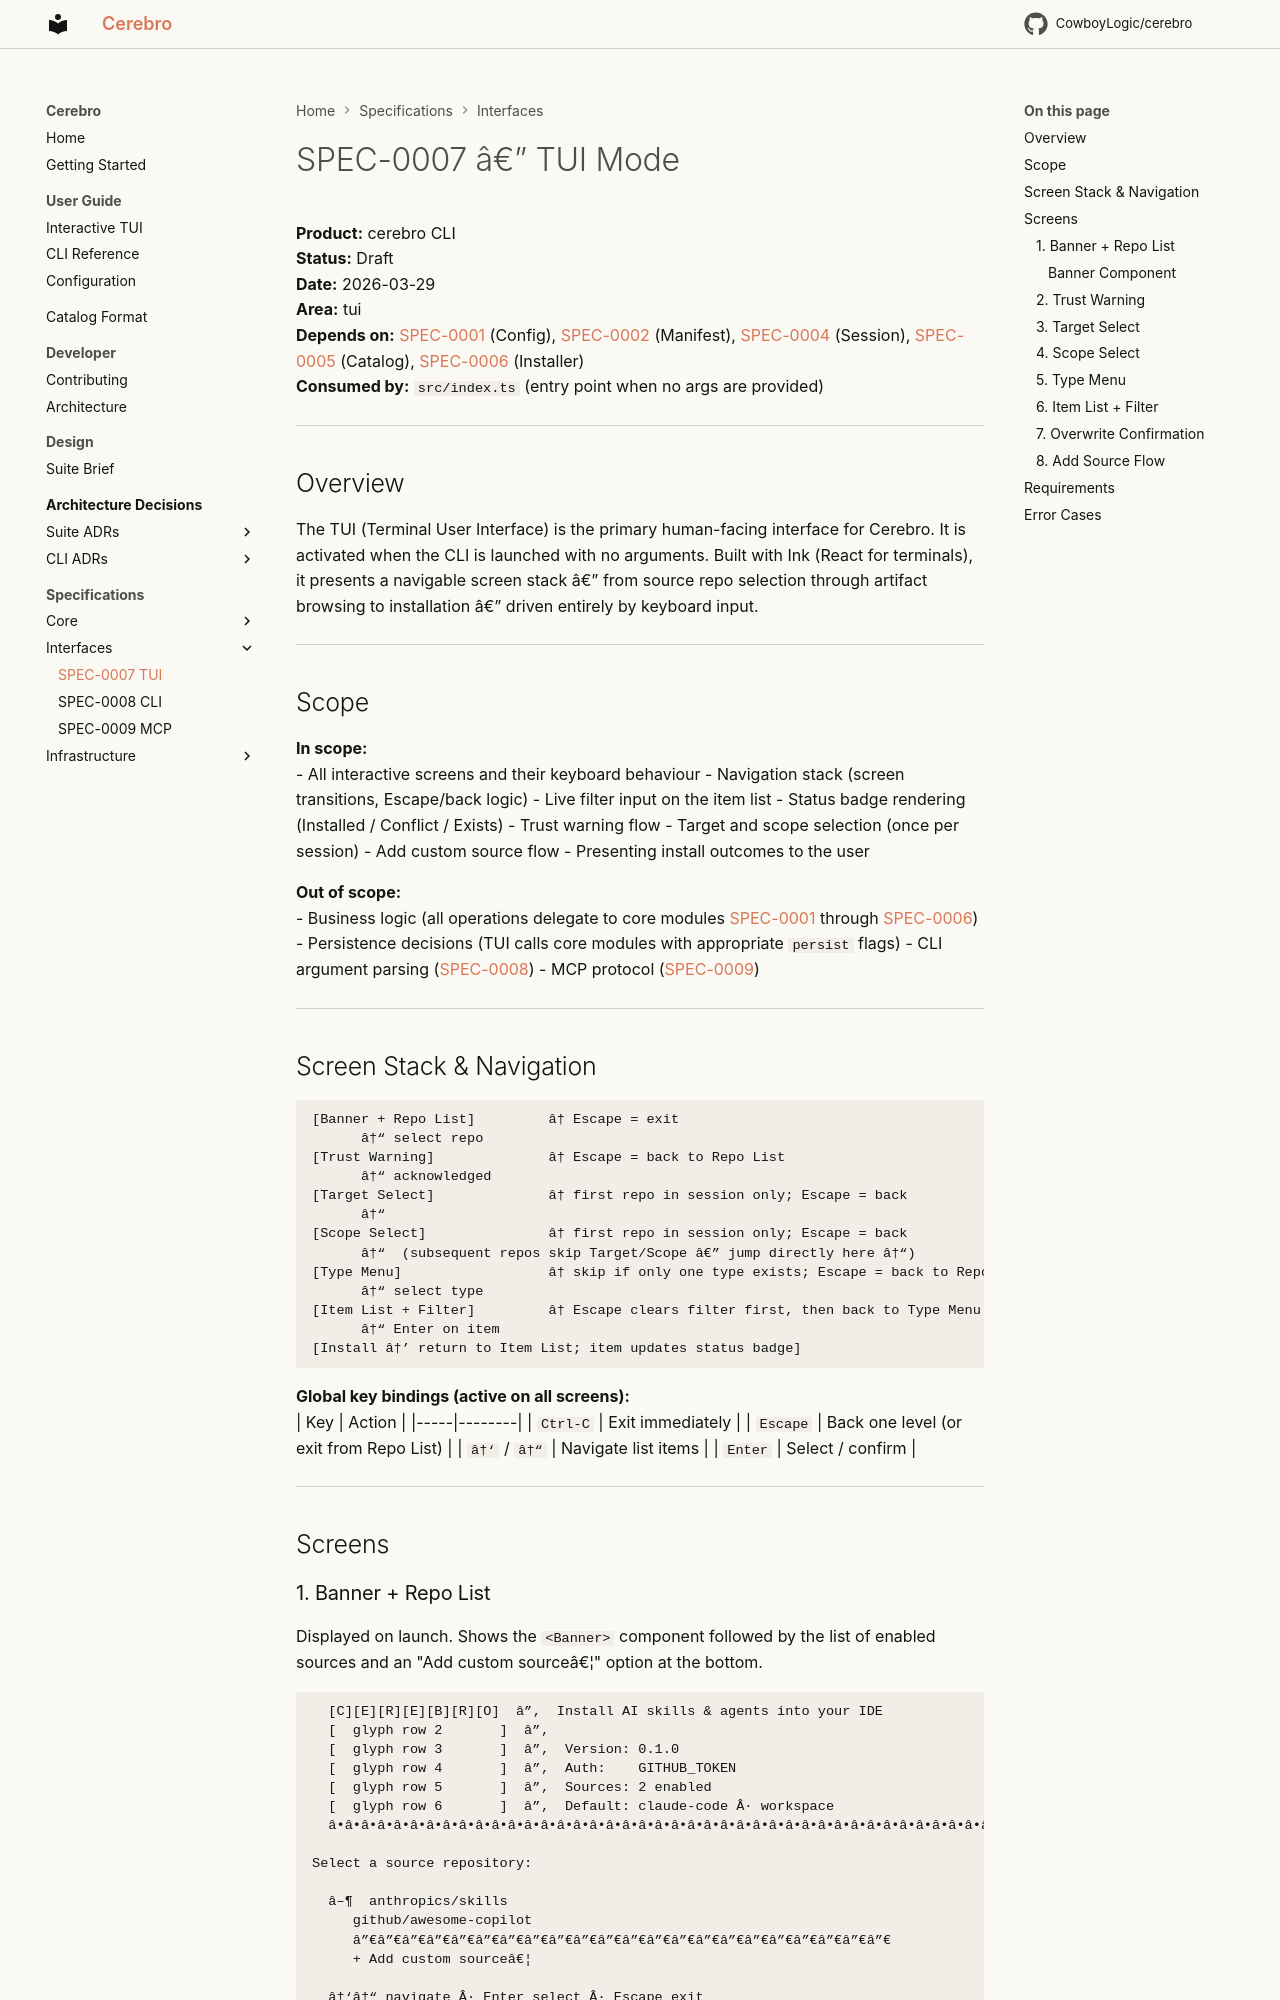

repository: CowboyLogic/cerebro · page: spec/SPEC-0007-tui/index.html · generator: mkdocs

# SPEC-0007 â€” TUI Mode

**Product:** cerebro CLI<br />
**Status:** Draft<br />
**Date:** 2026-03-29<br />
**Area:** tui<br />
**Depends on:** [SPEC-0001](SPEC-0001-config.md) (Config), [SPEC-0002](SPEC-0002-manifest.md) (Manifest), [SPEC-0004](SPEC-0004-session.md) (Session), [SPEC-0005](SPEC-0005-catalog.md) (Catalog), [SPEC-0006](SPEC-0006-installer.md) (Installer)<br />
**Consumed by:** `src/index.ts` (entry point when no args are provided)<br />

---

## Overview

The TUI (Terminal User Interface) is the primary human-facing interface for Cerebro. It is activated when the CLI is launched with no arguments. Built with Ink (React for terminals), it presents a navigable screen stack â€” from source repo selection through artifact browsing to installation â€” driven entirely by keyboard input.

---

## Scope

**In scope:**<br />
- All interactive screens and their keyboard behaviour
- Navigation stack (screen transitions, Escape/back logic)
- Live filter input on the item list
- Status badge rendering (Installed / Conflict / Exists)
- Trust warning flow
- Target and scope selection (once per session)
- Add custom source flow
- Presenting install outcomes to the user

**Out of scope:**<br />
- Business logic (all operations delegate to core modules [SPEC-0001](SPEC-0001-config.md) through [SPEC-0006](SPEC-0006-installer.md))
- Persistence decisions (TUI calls core modules with appropriate `persist` flags)
- CLI argument parsing ([SPEC-0008](SPEC-0008-cli.md))
- MCP protocol ([SPEC-0009](SPEC-0009-mcp.md))

---

## Screen Stack & Navigation

```
[Banner + Repo List]         â† Escape = exit
      â†“ select repo
[Trust Warning]              â† Escape = back to Repo List
      â†“ acknowledged
[Target Select]              â† first repo in session only; Escape = back
      â†“
[Scope Select]               â† first repo in session only; Escape = back
      â†“  (subsequent repos skip Target/Scope â€” jump directly here â†“)
[Type Menu]                  â† skip if only one type exists; Escape = back to Repo List
      â†“ select type
[Item List + Filter]         â† Escape clears filter first, then back to Type Menu (or Repo List if skipped)
      â†“ Enter on item
[Install â†’ return to Item List; item updates status badge]
```

**Global key bindings (active on all screens):**<br />
| Key | Action |
|-----|--------|
| `Ctrl-C` | Exit immediately |
| `Escape` | Back one level (or exit from Repo List) |
| `â†‘` / `â†“` | Navigate list items |
| `Enter` | Select / confirm |

---

## Screens
